Image classification data set "dataset" (SKYLIGHTSUFA/oil_vattometr on GitHub). Class labels (2): bad, good.

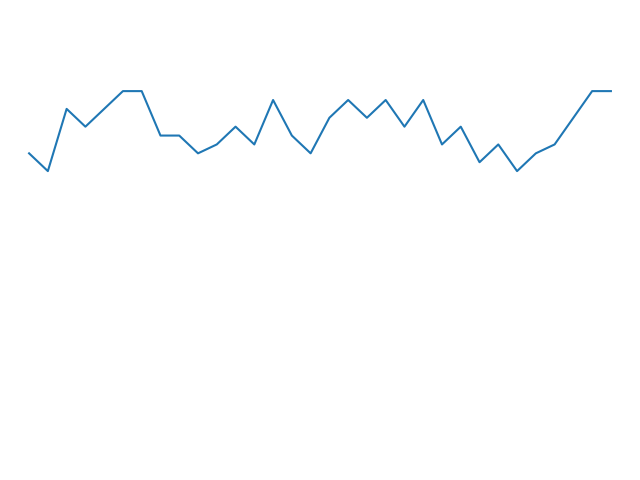
Label: good

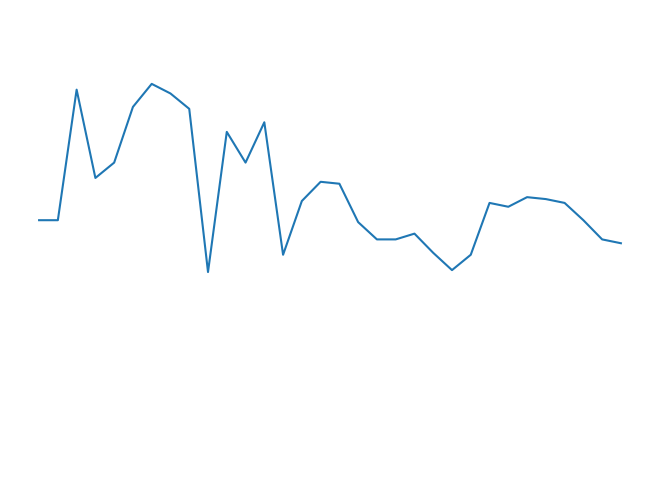
Label: good

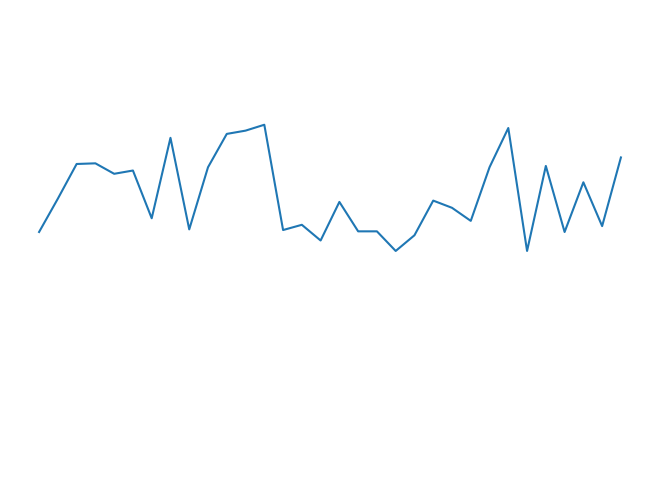
Label: good

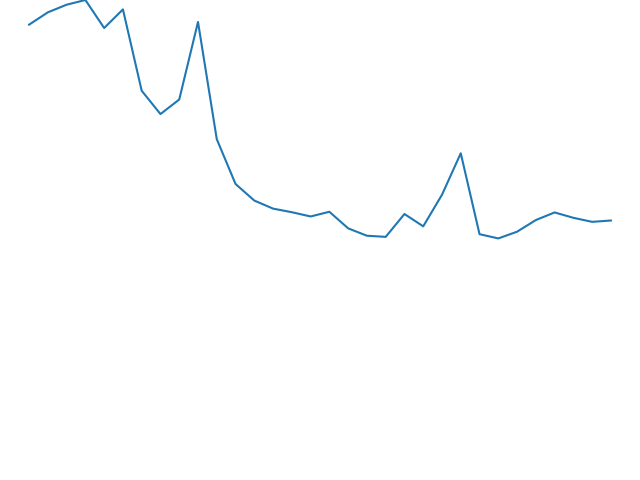
Label: good

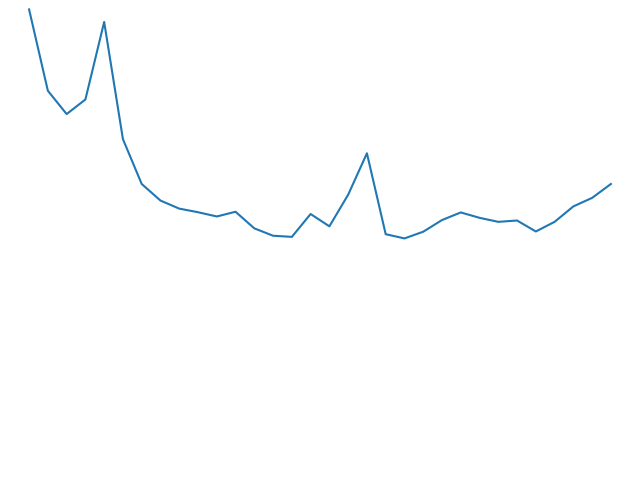
Label: good

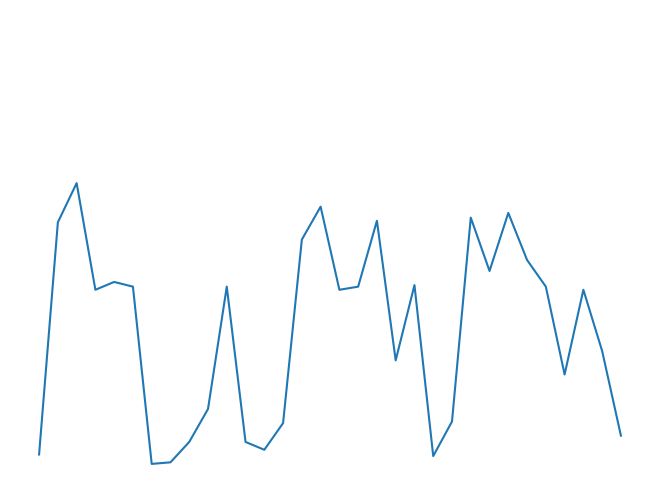
Label: good
